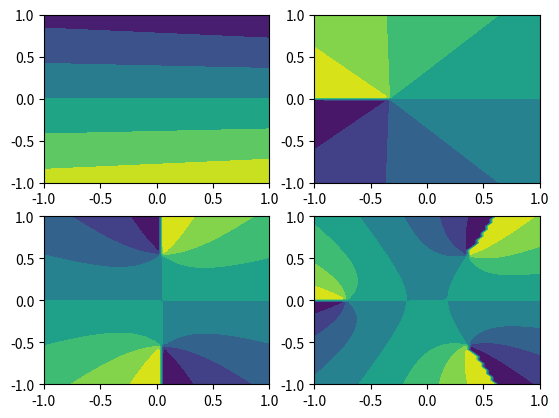

Generate this figure with matplotlib: (Note: this script raises an exception after producing the figure.)
from matplotlib.pyplot import gcf, gca

###################################
#
# Function argument management
#
###################################

def get_arg_names( func ):
    return func.__code__.co_varnames[ :func.__code__.co_argcount ]

def filter_out_kwargs( func, kwargs ) :

    filtered_kwargs = {}
    remaining_kwargs = kwargs.copy()

    for key in kwargs.keys() :
        if key in get_arg_names( func ) :
            filtered_kwargs[key] = remaining_kwargs.pop( key )

    return func( **filtered_kwargs ), remaining_kwargs

###################################
#
# Label axes
#
###################################

_label_axes_default_style = dict(
    letter_index = 0,
    alphabet = 'abcdefghijklmnopqrstuvwxyz',
    ornament = ('', ''),
    loc = 'upper left',
    padding = ( 5, 5 ),
    bbox = dict( boxstyle = "round, pad=.2", fc = 'white', ec = 'none', alpha = .5 ),
    zorder = None
    )

def generate_label( letter_index, alphabet, ornament ):
    return alphabet[letter_index].join(ornament)

def generate_label_location( loc, padding ) :

    loc_kwargs = dict(
        xy = [ 0, 0 ],
        xytext = [ 0, 0 ],
        ha = '',
        va = '',
        xycoords = 'axes fraction',
        textcoords = 'offset points'
        )

    y, x = loc.split(' ')

    if x == 'left' :
        loc_kwargs['xy'][0] = 0
        loc_kwargs['xytext'][0] = padding[0]
        loc_kwargs['ha'] = 'left'

    elif x == 'right' :
        loc_kwargs['xy'][0] = 1
        loc_kwargs['xytext'][0] = -padding[0]
        loc_kwargs['ha'] = 'right'

    elif x == 'center' :
        loc_kwargs['xy'][0] = .5
        loc_kwargs['xytext'][0] = 0
        loc_kwargs['ha'] = 'center'

    if y == 'upper' :
        loc_kwargs['xy'][1] = 1
        loc_kwargs['xytext'][1] = -padding[1]
        loc_kwargs['va'] = 'top'

    elif y == 'lower' :
        loc_kwargs['xy'][1] = 0
        loc_kwargs['xytext'][1] = padding[1]
        loc_kwargs['va'] = 'bottom'

    elif y == 'center' :
        loc_kwargs['xy'][1] = .5
        loc_kwargs['xytext'][1] = 0
        loc_kwargs['va'] = 'center'

    return loc_kwargs

def label_axes( axes = None, fig = None, **kwargs ) :

    '''
    Add labels on axes.

    Arguments
    ---------
    axes : list
        List of axes to be labelled (optional)
    fig : figure handle
        Figure from which axes are guessed (optional)
    letter_index : int
        Index of first label
    **kwargs : dict
        Style arguments passed to annotate

    Returns
    --------
    letter_index : int
        Index of next label
    '''

    if axes is None :
        try :
            axes = fig.axes
        except :
            axes = gcf().axes

    st = _label_axes_default_style.copy()
    st.update( kwargs )

    for ax in axes :

        label, remaining_kwargs = filter_out_kwargs( generate_label, st )
        location, remaining_kwargs = filter_out_kwargs( generate_label_location, remaining_kwargs )

        location.update(remaining_kwargs)

        ax.annotate( s = label, **location )

        st['letter_index'] += 1

    return st['letter_index']

###################################
#
# PLOT FRAME
#
###################################

_plot_frame_default_style = dict(
    color = 'k',
    center = ( 0.,0. ),
    arrow_length = 1.,
    letters = ( 'x', 'y', 'z' ),
    orientation = 1,
    textcoords = 'data',
    xycoords = 'data',
    va="center",
    ha="center",
    arrowprops = dict( arrowstyle = "->" ),
    text_shift_ratio = 0.1,
    origin_markers = True
    )

_default_origin_markers = [
        dict( marker = '.', ms = 5 ),
        dict( mfc = 'none', marker = 'o', ms = 7 )
        ]

def plot_frame( ax = None, **kwargs ) :

    '''
    Draws a two-dimensional reference frame.

    Arguments
    ---------
    ax : Matplotlib axes
        Axes on which to draw reference frame (optional)
    arrow_length : float or list
        Length of frame arrows
    text_color : str or tuple
        Axis names color
    center : tuple
        Position of origin
    letters : list
        Name of axis
    orientation : 1 or -1
        Left or right
    text_shift_ratio : float
        Labels position with respect to arrows
    origin_markers : list
        Markers denoting origin
    '''

    if ax is None :
        ax = gca()

    st = _plot_frame_default_style.copy()
    st.update( kwargs )

    try :
        st['arrow_length'][0]
    except :
        st['arrow_length'] = 2*[ st['arrow_length'] ]

    try :
        text_color = st.pop('text_color')
    except :
        text_color = st['color']

    try :
        st['arrowprops']['color']
    except :
        st['arrowprops']['color'] = st['color']


    arrow_length = st.pop('arrow_length')
    center = st.pop('center')
    letters = st.pop('letters')
    orientation = st.pop('orientation')
    text_shift_ratio = st.pop('text_shift_ratio')
    origin_markers = st.pop('origin_markers')

    try :
        if origin_markers :
            origin_markers = _default_origin_markers
        else :
            origin_markers = []
    except :
        pass

    ax.annotate("",
            xy=( center[0], center[1] + orientation*arrow_length[1] ),
            xytext = center,
            **st
            )

    ax.annotate("",
            xy=( center[0] + arrow_length[0], center[1]  ),
            xytext = center,
            **st
            )

    text_st = dict( ha = 'center', va = 'center', color = text_color )

    letter_position = [
        ( center[0] + ( 1 + text_shift_ratio)*arrow_length[0], center[1] ),
        ( center[0], center[1] + orientation*(1 + text_shift_ratio)*arrow_length[1] ),
        ( center[0] - 3*text_shift_ratio*arrow_length[0], center[1] )
        ]

    for i, letter in enumerate( letters ) :
        ax.text( *letter_position[i], letter, **text_st )

    for marker_style in origin_markers :
        ax.plot( *center, color = st['color'], **marker_style )

###################################
#
# Figure name
#
###################################

def figname( file, ext = '.pdf' ):
    '''
    Generate figure name based on current script name.

    Arguments
    ---------
    file : str
        The file name to be converted, typically __file__
    ext : str
        Extension

    Returns
    -------
    figure_name : str
        File name with a new extension
    '''

    figure_name = file.split('/')[-1].split('.')[0] + ext

    return figure_name

###################################
#
# try it out
#
###################################

if __name__ == '__main__' :

    from pylab import subplots, show, angle, meshgrid, linspace, sqrt

    fig, axs = subplots( nrows = 2, ncols = 2 )

    x = linspace(-1,1,50)
    x, y = meshgrid( x, x )
    z = x + 1j*y

    for i, ax in enumerate( axs.flatten() ) :
        ax.contourf( x, y, angle( sqrt( z**i - .1*z + .3 ) ) )


    # print( filter_out_kwargs( figname, dict( file = 'toto.py', caca = 5, ext = '.svg' ) ) )
    label_axes( loc = 'upper center' )
    # plot_frame( axs[0,0], arrow_length = .5 )

    show()
